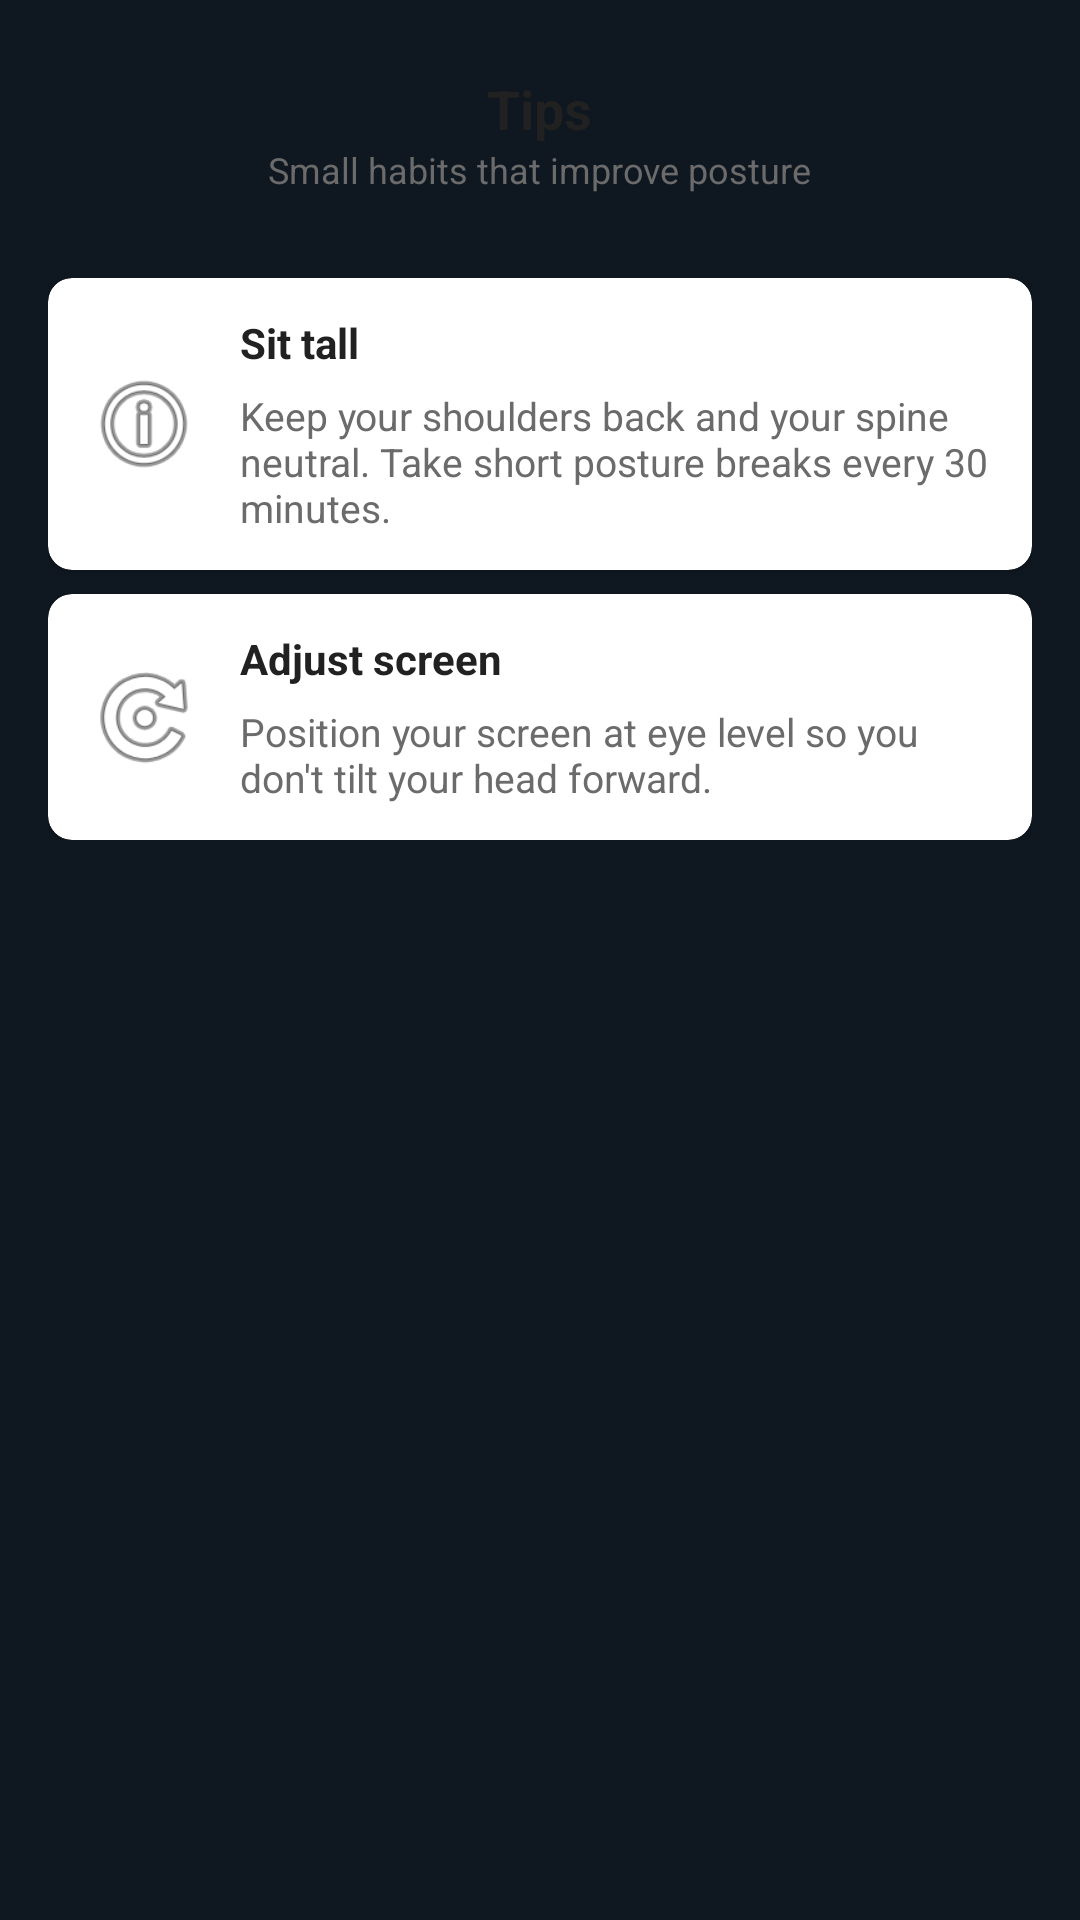

Reconstruct the res/layout file that produces this screen, plus the resources it refers to.
<!-- AndroidManifest.xml: application theme Theme.PostureMonitor -->
<!-- res/layout/fragment_tips.xml -->
<?xml version="1.0" encoding="utf-8"?>
<ScrollView xmlns:android="http://schemas.android.com/apk/res/android"
    xmlns:app="http://schemas.android.com/apk/res-auto"
    android:layout_width="match_parent"
    android:layout_height="match_parent"
    android:background="@color/dark_bg"
    android:padding="16dp">

    <LinearLayout
        android:orientation="vertical"
        android:layout_width="match_parent"
        android:layout_height="wrap_content">

        
        <LinearLayout
            android:orientation="vertical"
            android:layout_width="match_parent"
            android:layout_height="wrap_content"
            android:paddingTop="8dp"
            android:paddingBottom="12dp"
            android:gravity="center_horizontal">

            <TextView
                android:id="@+id/tips_title"
                android:layout_width="wrap_content"
                android:layout_height="wrap_content"
                android:text="Tips"
                android:textColor="@color/text_on_card"
                android:textSize="18sp"
                android:textStyle="bold"/>

            <TextView
                android:id="@+id/tips_subtitle"
                android:layout_width="wrap_content"
                android:layout_height="wrap_content"
                android:text="Small habits that improve posture"
                android:textColor="@color/text_on_card_secondary"
                android:textSize="12sp"/>
        </LinearLayout>

        
        <LinearLayout
            android:layout_width="match_parent"
            android:layout_height="wrap_content"
            android:orientation="vertical"
            android:layout_marginTop="8dp"
            android:divider="@null">

            
            <androidx.cardview.widget.CardView
                android:layout_width="match_parent"
                android:layout_height="wrap_content"
                android:layout_marginTop="8dp"
                app:cardCornerRadius="8dp"
                app:cardBackgroundColor="@color/card_white">

                <LinearLayout
                    android:layout_width="match_parent"
                    android:layout_height="wrap_content"
                    android:orientation="horizontal"
                    android:padding="12dp"
                    android:gravity="center_vertical">

                    <ImageView
                        android:layout_width="40dp"
                        android:layout_height="40dp"
                        android:src="@android:drawable/ic_menu_info_details"
                        android:contentDescription=""/>

                    <LinearLayout
                        android:orientation="vertical"
                        android:layout_width="0dp"
                        android:layout_height="wrap_content"
                        android:layout_weight="1"
                        android:layout_marginStart="12dp">

                        <TextView
                            android:id="@+id/tip1_title"
                            android:layout_width="wrap_content"
                            android:layout_height="wrap_content"
                            android:text="Sit tall"
                            android:textColor="@color/text_on_card"
                            android:textStyle="bold"/>

                        <TextView
                            android:id="@+id/tip1_body"
                            android:layout_width="wrap_content"
                            android:layout_height="wrap_content"
                            android:text="Keep your shoulders back and your spine neutral. Take short posture breaks every 30 minutes."
                            android:textColor="@color/text_on_card_secondary"
                            android:textSize="13sp"
                            android:layout_marginTop="6dp"/>
                    </LinearLayout>

                </LinearLayout>
            </androidx.cardview.widget.CardView>

            <androidx.cardview.widget.CardView
                android:layout_width="match_parent"
                android:layout_height="wrap_content"
                android:layout_marginTop="8dp"
                app:cardCornerRadius="8dp"
                app:cardBackgroundColor="@color/card_white">

                <LinearLayout
                    android:layout_width="match_parent"
                    android:layout_height="wrap_content"
                    android:orientation="horizontal"
                    android:padding="12dp"
                    android:gravity="center_vertical">

                    <ImageView
                        android:layout_width="40dp"
                        android:layout_height="40dp"
                        android:src="@android:drawable/ic_menu_rotate"
                        android:contentDescription=""/>

                    <LinearLayout
                        android:orientation="vertical"
                        android:layout_width="0dp"
                        android:layout_height="wrap_content"
                        android:layout_weight="1"
                        android:layout_marginStart="12dp">

                        <TextView
                            android:id="@+id/tip2_title"
                            android:layout_width="wrap_content"
                            android:layout_height="wrap_content"
                            android:text="Adjust screen"
                            android:textColor="@color/text_on_card"
                            android:textStyle="bold"/>

                        <TextView
                            android:id="@+id/tip2_body"
                            android:layout_width="wrap_content"
                            android:layout_height="wrap_content"
                            android:text="Position your screen at eye level so you don't tilt your head forward."
                            android:textColor="@color/text_on_card_secondary"
                            android:textSize="13sp"
                            android:layout_marginTop="6dp"/>
                    </LinearLayout>

                </LinearLayout>
            </androidx.cardview.widget.CardView>

            
        </LinearLayout>

        <View android:layout_width="match_parent" android:layout_height="32dp"/>

    </LinearLayout>

</ScrollView>
<!-- resources referenced by this layout -->
<resources>
  <color name="card_white">#FFFFFF</color>
  <color name="dark_bg">#0F1720</color>
  <color name="text_on_card">#212121</color>
  <color name="text_on_card_secondary">#6B6B6B</color>
  <style name="Theme.PostureMonitor" parent="Theme.MaterialComponents.DayNight.NoActionBar">
          <item name="colorPrimary">@color/dark_bg</item>
          <item name="colorPrimaryVariant">@color/dark_bg</item>
          <item name="colorOnPrimary">@color/text_on_card</item>
          <item name="android:statusBarColor">@color/dark_bg</item>
      </style>
</resources>
